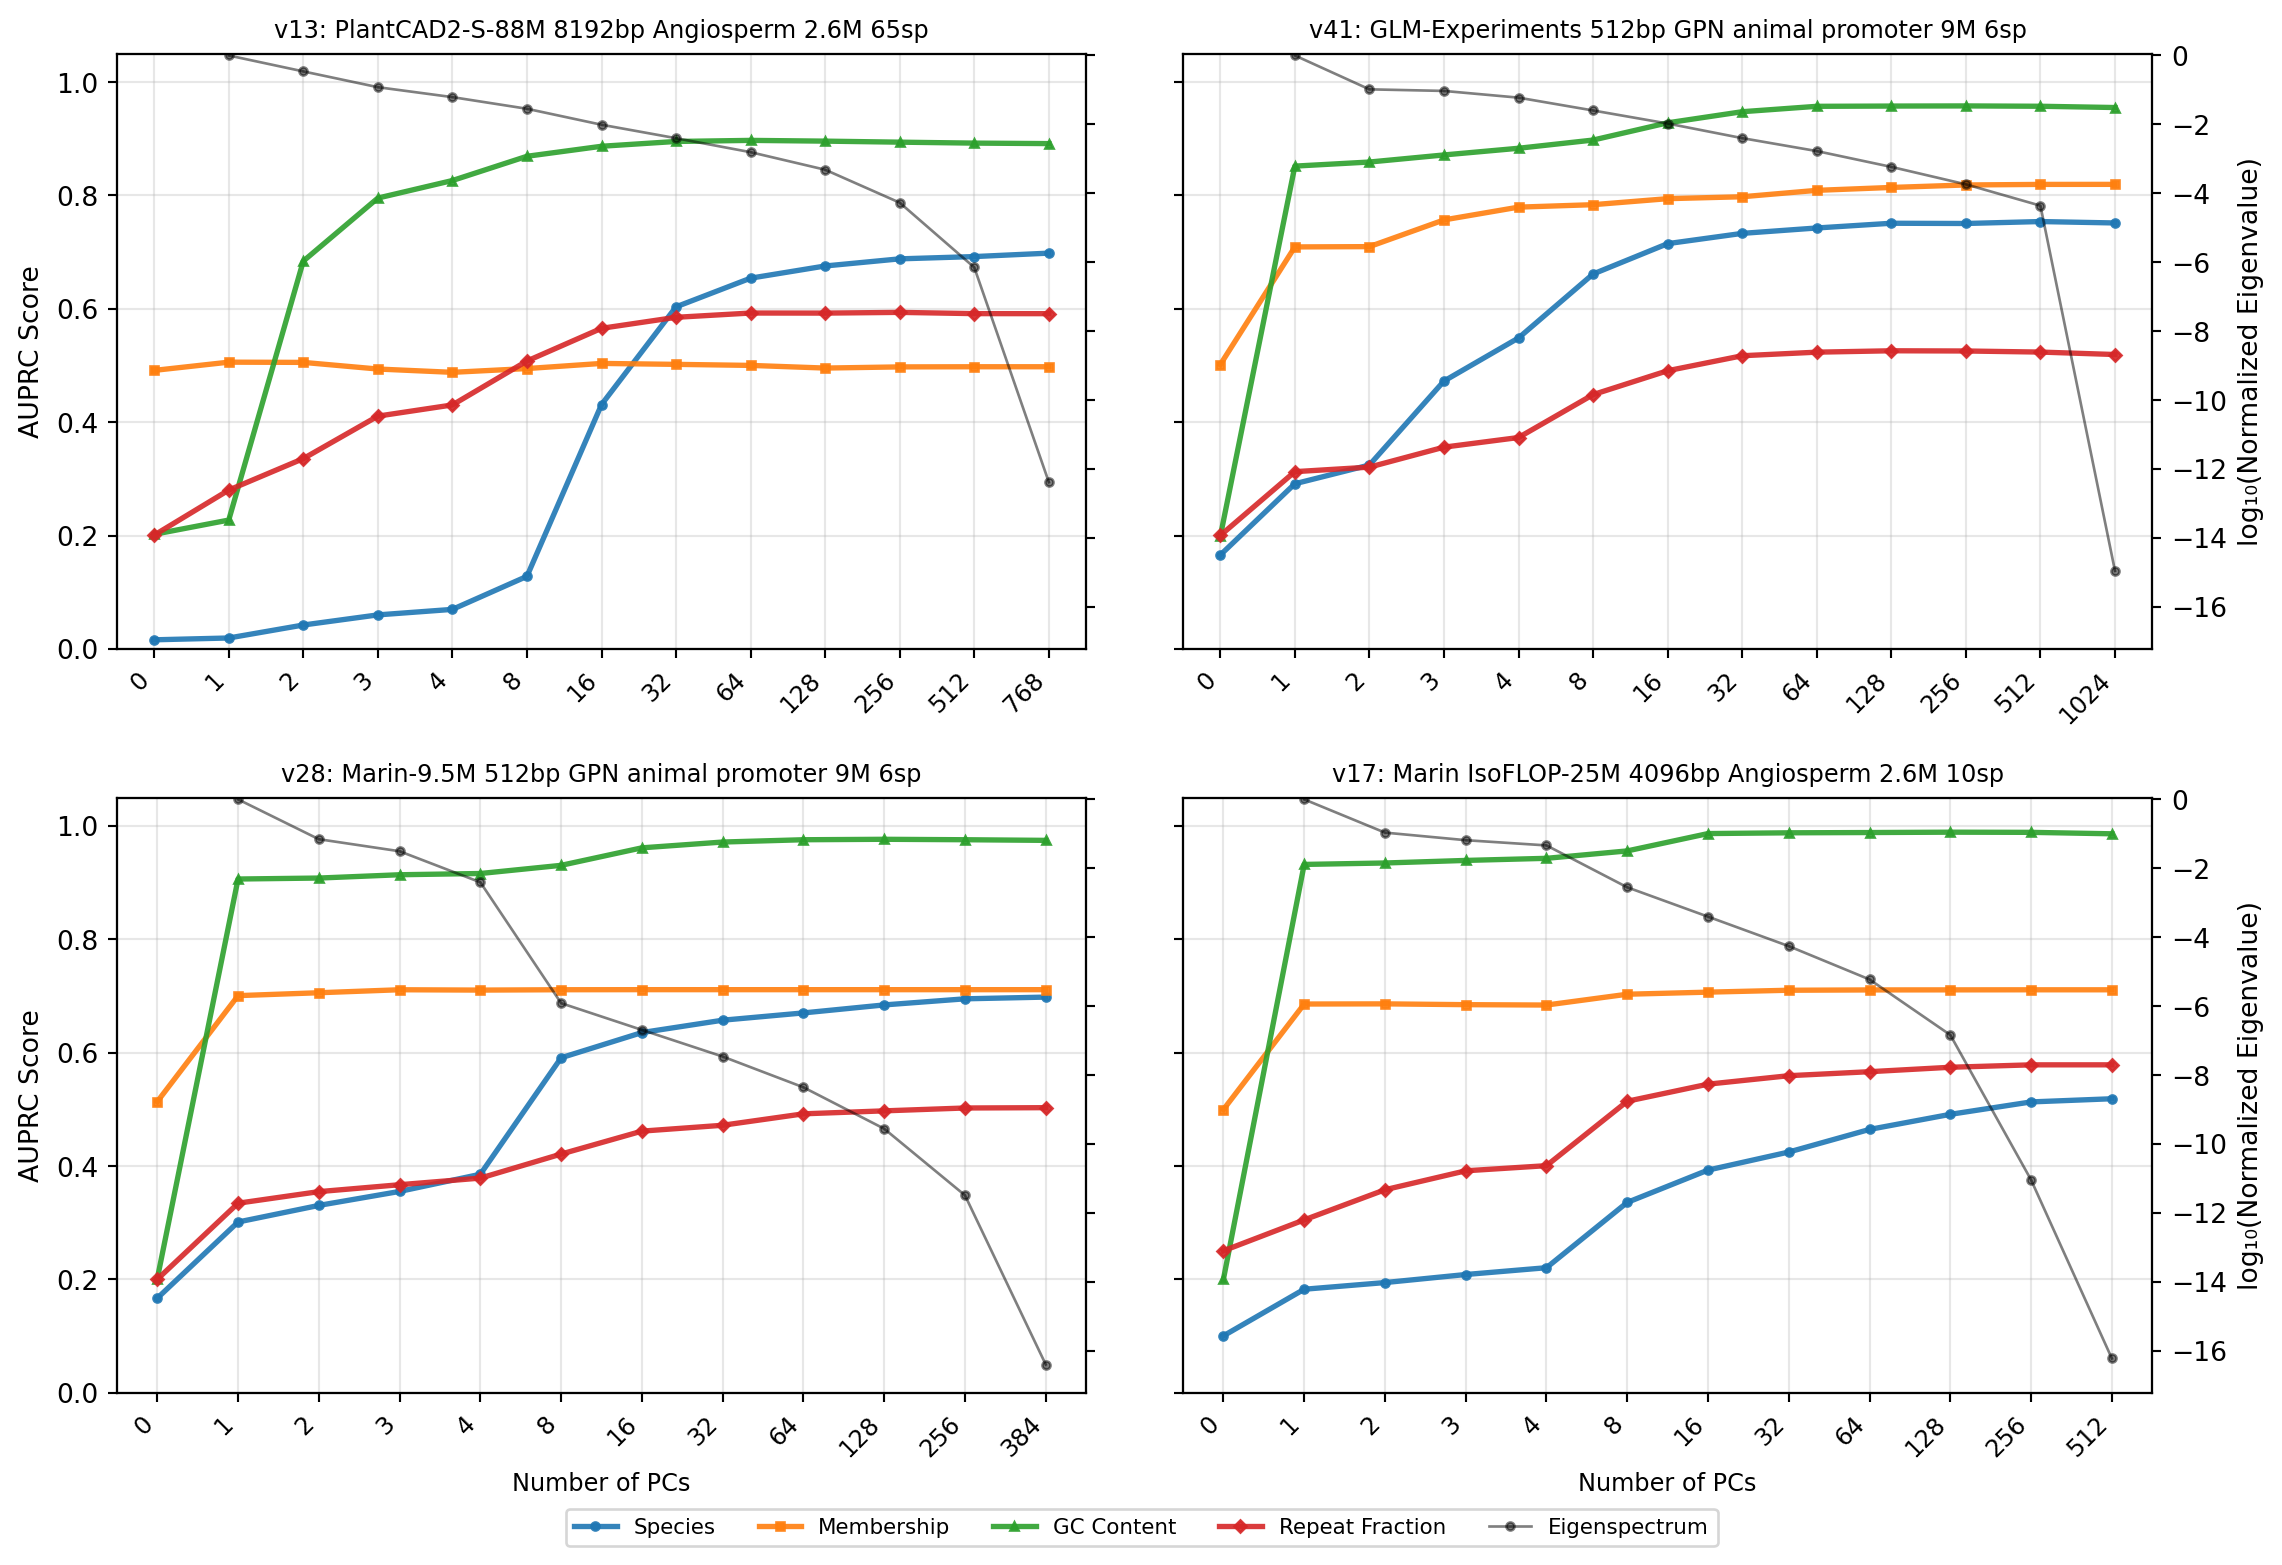

The table this chart was drawn from, first rows:
version, title, group, rank, rank_normalized, rank_pct, log10_rank_pct, eigenvalue, eigenvalue_normalized, log10_eigenvalue, log10_eigenvalue_normalized, n_samples
v13, PlantCAD2-S-88M 8192bp Angiosperm 2.6M 6…, Functional DNA models, 1, 0.001302, 0.1302, -0.8854, 0.1888, 1.0, -0.7241, 0.0, 65536
v13, PlantCAD2-S-88M 8192bp Angiosperm 2.6M 6…, Functional DNA models, 2, 0.002604, 0.2604, -0.5843, 0.0651, 0.3449, -1.186, -0.4623, 65536
v13, PlantCAD2-S-88M 8192bp Angiosperm 2.6M 6…, Functional DNA models, 3, 0.003906, 0.3906, -0.4082, 0.02267, 0.1201, -1.645, -0.9205, 65536
v13, PlantCAD2-S-88M 8192bp Angiosperm 2.6M 6…, Functional DNA models, 4, 0.005208, 0.5208, -0.2833, 0.01167, 0.06183, -1.933, -1.209, 65536
v13, PlantCAD2-S-88M 8192bp Angiosperm 2.6M 6…, Functional DNA models, 5, 0.00651, 0.651, -0.1864, 0.0106, 0.05617, -1.975, -1.251, 65536
v13, PlantCAD2-S-88M 8192bp Angiosperm 2.6M 6…, Functional DNA models, 6, 0.007812, 0.7812, -0.1072, 0.007768, 0.04115, -2.11, -1.386, 65536
v13, PlantCAD2-S-88M 8192bp Angiosperm 2.6M 6…, Functional DNA models, 7, 0.009115, 0.9115, -0.04026, 0.005796, 0.03071, -2.237, -1.513, 65536
v13, PlantCAD2-S-88M 8192bp Angiosperm 2.6M 6…, Functional DNA models, 8, 0.01042, 1.042, 0.01773, 0.005363, 0.02841, -2.271, -1.546, 65536
v13, PlantCAD2-S-88M 8192bp Angiosperm 2.6M 6…, Functional DNA models, 9, 0.01172, 1.172, 0.06888, 0.004026, 0.02133, -2.395, -1.671, 65536
v13, PlantCAD2-S-88M 8192bp Angiosperm 2.6M 6…, Functional DNA models, 10, 0.01302, 1.302, 0.1146, 0.00388, 0.02055, -2.411, -1.687, 65536
v13, PlantCAD2-S-88M 8192bp Angiosperm 2.6M 6…, Functional DNA models, 11, 0.01432, 1.432, 0.156, 0.002662, 0.0141, -2.575, -1.851, 65536
v13, PlantCAD2-S-88M 8192bp Angiosperm 2.6M 6…, Functional DNA models, 12, 0.01562, 1.562, 0.1938, 0.002379, 0.0126, -2.624, -1.899, 65536
v13, PlantCAD2-S-88M 8192bp Angiosperm 2.6M 6…, Functional DNA models, 13, 0.01693, 1.693, 0.2286, 0.002237, 0.01185, -2.65, -1.926, 65536
v13, PlantCAD2-S-88M 8192bp Angiosperm 2.6M 6…, Functional DNA models, 14, 0.01823, 1.823, 0.2608, 0.001964, 0.01041, -2.707, -1.983, 65536
v13, PlantCAD2-S-88M 8192bp Angiosperm 2.6M 6…, Functional DNA models, 15, 0.01953, 1.953, 0.2907, 0.001926, 0.01021, -2.715, -1.991, 65536
v13, PlantCAD2-S-88M 8192bp Angiosperm 2.6M 6…, Functional DNA models, 16, 0.02083, 2.083, 0.3188, 0.001847, 0.009783, -2.734, -2.01, 65536
v13, PlantCAD2-S-88M 8192bp Angiosperm 2.6M 6…, Functional DNA models, 17, 0.02214, 2.214, 0.3451, 0.0017, 0.009007, -2.77, -2.045, 65536
v13, PlantCAD2-S-88M 8192bp Angiosperm 2.6M 6…, Functional DNA models, 18, 0.02344, 2.344, 0.3699, 0.001635, 0.00866, -2.787, -2.062, 65536
v13, PlantCAD2-S-88M 8192bp Angiosperm 2.6M 6…, Functional DNA models, 19, 0.02474, 2.474, 0.3934, 0.001401, 0.007425, -2.853, -2.129, 65536
v13, PlantCAD2-S-88M 8192bp Angiosperm 2.6M 6…, Functional DNA models, 20, 0.02604, 2.604, 0.4157, 0.001366, 0.007236, -2.865, -2.14, 65536
v13, PlantCAD2-S-88M 8192bp Angiosperm 2.6M 6…, Functional DNA models, 21, 0.02734, 2.734, 0.4369, 0.001336, 0.007076, -2.874, -2.15, 65536
v13, PlantCAD2-S-88M 8192bp Angiosperm 2.6M 6…, Functional DNA models, 22, 0.02865, 2.865, 0.4571, 0.001258, 0.006665, -2.9, -2.176, 65536
v13, PlantCAD2-S-88M 8192bp Angiosperm 2.6M 6…, Functional DNA models, 23, 0.02995, 2.995, 0.4764, 0.001173, 0.006213, -2.931, -2.207, 65536
v13, PlantCAD2-S-88M 8192bp Angiosperm 2.6M 6…, Functional DNA models, 24, 0.03125, 3.125, 0.4949, 0.001134, 0.006009, -2.945, -2.221, 65536
v13, PlantCAD2-S-88M 8192bp Angiosperm 2.6M 6…, Functional DNA models, 25, 0.03255, 3.255, 0.5126, 0.001087, 0.005759, -2.964, -2.24, 65536
v13, PlantCAD2-S-88M 8192bp Angiosperm 2.6M 6…, Functional DNA models, 26, 0.03385, 3.385, 0.5296, 0.0009991, 0.005293, -3, -2.276, 65536
v13, PlantCAD2-S-88M 8192bp Angiosperm 2.6M 6…, Functional DNA models, 27, 0.03516, 3.516, 0.546, 0.0009653, 0.005114, -3.015, -2.291, 65536
v13, PlantCAD2-S-88M 8192bp Angiosperm 2.6M 6…, Functional DNA models, 28, 0.03646, 3.646, 0.5618, 0.0008838, 0.004682, -3.054, -2.33, 65536
v13, PlantCAD2-S-88M 8192bp Angiosperm 2.6M 6…, Functional DNA models, 29, 0.03776, 3.776, 0.577, 0.0008424, 0.004463, -3.074, -2.35, 65536
v13, PlantCAD2-S-88M 8192bp Angiosperm 2.6M 6…, Functional DNA models, 30, 0.03906, 3.906, 0.5918, 0.0008235, 0.004363, -3.084, -2.36, 65536
v13, PlantCAD2-S-88M 8192bp Angiosperm 2.6M 6…, Functional DNA models, 31, 0.04036, 4.036, 0.606, 0.0007727, 0.004094, -3.112, -2.388, 65536
v13, PlantCAD2-S-88M 8192bp Angiosperm 2.6M 6…, Functional DNA models, 32, 0.04167, 4.167, 0.6198, 0.00075, 0.003974, -3.125, -2.401, 65536
v13, PlantCAD2-S-88M 8192bp Angiosperm 2.6M 6…, Functional DNA models, 33, 0.04297, 4.297, 0.6332, 0.0007327, 0.003882, -3.135, -2.411, 65536
v13, PlantCAD2-S-88M 8192bp Angiosperm 2.6M 6…, Functional DNA models, 34, 0.04427, 4.427, 0.6461, 0.0006988, 0.003702, -3.156, -2.432, 65536
v13, PlantCAD2-S-88M 8192bp Angiosperm 2.6M 6…, Functional DNA models, 35, 0.04557, 4.557, 0.6587, 0.0006879, 0.003644, -3.162, -2.438, 65536
v13, PlantCAD2-S-88M 8192bp Angiosperm 2.6M 6…, Functional DNA models, 36, 0.04688, 4.688, 0.6709, 0.0006715, 0.003557, -3.173, -2.449, 65536
v13, PlantCAD2-S-88M 8192bp Angiosperm 2.6M 6…, Functional DNA models, 37, 0.04818, 4.818, 0.6828, 0.000659, 0.003491, -3.181, -2.457, 65536
v13, PlantCAD2-S-88M 8192bp Angiosperm 2.6M 6…, Functional DNA models, 38, 0.04948, 4.948, 0.6944, 0.0006446, 0.003415, -3.191, -2.467, 65536
v13, PlantCAD2-S-88M 8192bp Angiosperm 2.6M 6…, Functional DNA models, 39, 0.05078, 5.078, 0.7057, 0.0006198, 0.003284, -3.208, -2.484, 65536
v13, PlantCAD2-S-88M 8192bp Angiosperm 2.6M 6…, Functional DNA models, 40, 0.05208, 5.208, 0.7167, 0.0005769, 0.003056, -3.239, -2.515, 65536
v13, PlantCAD2-S-88M 8192bp Angiosperm 2.6M 6…, Functional DNA models, 41, 0.05339, 5.339, 0.7274, 0.0005586, 0.002959, -3.253, -2.529, 65536
v13, PlantCAD2-S-88M 8192bp Angiosperm 2.6M 6…, Functional DNA models, 42, 0.05469, 5.469, 0.7379, 0.0005324, 0.002821, -3.274, -2.55, 65536
v13, PlantCAD2-S-88M 8192bp Angiosperm 2.6M 6…, Functional DNA models, 43, 0.05599, 5.599, 0.7481, 0.0005127, 0.002716, -3.29, -2.566, 65536
v13, PlantCAD2-S-88M 8192bp Angiosperm 2.6M 6…, Functional DNA models, 44, 0.05729, 5.729, 0.7581, 0.0004902, 0.002597, -3.31, -2.586, 65536
v13, PlantCAD2-S-88M 8192bp Angiosperm 2.6M 6…, Functional DNA models, 45, 0.05859, 5.859, 0.7679, 0.0004851, 0.00257, -3.314, -2.59, 65536
v13, PlantCAD2-S-88M 8192bp Angiosperm 2.6M 6…, Functional DNA models, 46, 0.0599, 5.99, 0.7774, 0.0004617, 0.002446, -3.336, -2.612, 65536
v13, PlantCAD2-S-88M 8192bp Angiosperm 2.6M 6…, Functional DNA models, 47, 0.0612, 6.12, 0.7867, 0.0004594, 0.002434, -3.338, -2.614, 65536
v13, PlantCAD2-S-88M 8192bp Angiosperm 2.6M 6…, Functional DNA models, 48, 0.0625, 6.25, 0.7959, 0.0004508, 0.002388, -3.346, -2.622, 65536
v13, PlantCAD2-S-88M 8192bp Angiosperm 2.6M 6…, Functional DNA models, 49, 0.0638, 6.38, 0.8048, 0.0004367, 0.002314, -3.36, -2.636, 65536
v13, PlantCAD2-S-88M 8192bp Angiosperm 2.6M 6…, Functional DNA models, 50, 0.0651, 6.51, 0.8136, 0.0004233, 0.002243, -3.373, -2.649, 65536
v13, PlantCAD2-S-88M 8192bp Angiosperm 2.6M 6…, Functional DNA models, 51, 0.06641, 6.641, 0.8222, 0.0004053, 0.002147, -3.392, -2.668, 65536
v13, PlantCAD2-S-88M 8192bp Angiosperm 2.6M 6…, Functional DNA models, 52, 0.06771, 6.771, 0.8306, 0.0003949, 0.002092, -3.403, -2.679, 65536
v13, PlantCAD2-S-88M 8192bp Angiosperm 2.6M 6…, Functional DNA models, 53, 0.06901, 6.901, 0.8389, 0.0003931, 0.002082, -3.406, -2.681, 65536
v13, PlantCAD2-S-88M 8192bp Angiosperm 2.6M 6…, Functional DNA models, 54, 0.07031, 7.031, 0.847, 0.0003741, 0.001982, -3.427, -2.703, 65536
v13, PlantCAD2-S-88M 8192bp Angiosperm 2.6M 6…, Functional DNA models, 55, 0.07161, 7.161, 0.855, 0.0003704, 0.001962, -3.431, -2.707, 65536
v13, PlantCAD2-S-88M 8192bp Angiosperm 2.6M 6…, Functional DNA models, 56, 0.07292, 7.292, 0.8628, 0.0003612, 0.001914, -3.442, -2.718, 65536
v13, PlantCAD2-S-88M 8192bp Angiosperm 2.6M 6…, Functional DNA models, 57, 0.07422, 7.422, 0.8705, 0.0003531, 0.001871, -3.452, -2.728, 65536
v13, PlantCAD2-S-88M 8192bp Angiosperm 2.6M 6…, Functional DNA models, 58, 0.07552, 7.552, 0.8781, 0.0003492, 0.00185, -3.457, -2.733, 65536
v13, PlantCAD2-S-88M 8192bp Angiosperm 2.6M 6…, Functional DNA models, 59, 0.07682, 7.682, 0.8855, 0.0003418, 0.001811, -3.466, -2.742, 65536
v13, PlantCAD2-S-88M 8192bp Angiosperm 2.6M 6…, Functional DNA models, 60, 0.07812, 7.812, 0.8928, 0.0003293, 0.001745, -3.482, -2.758, 65536
... 2,628 more rows
